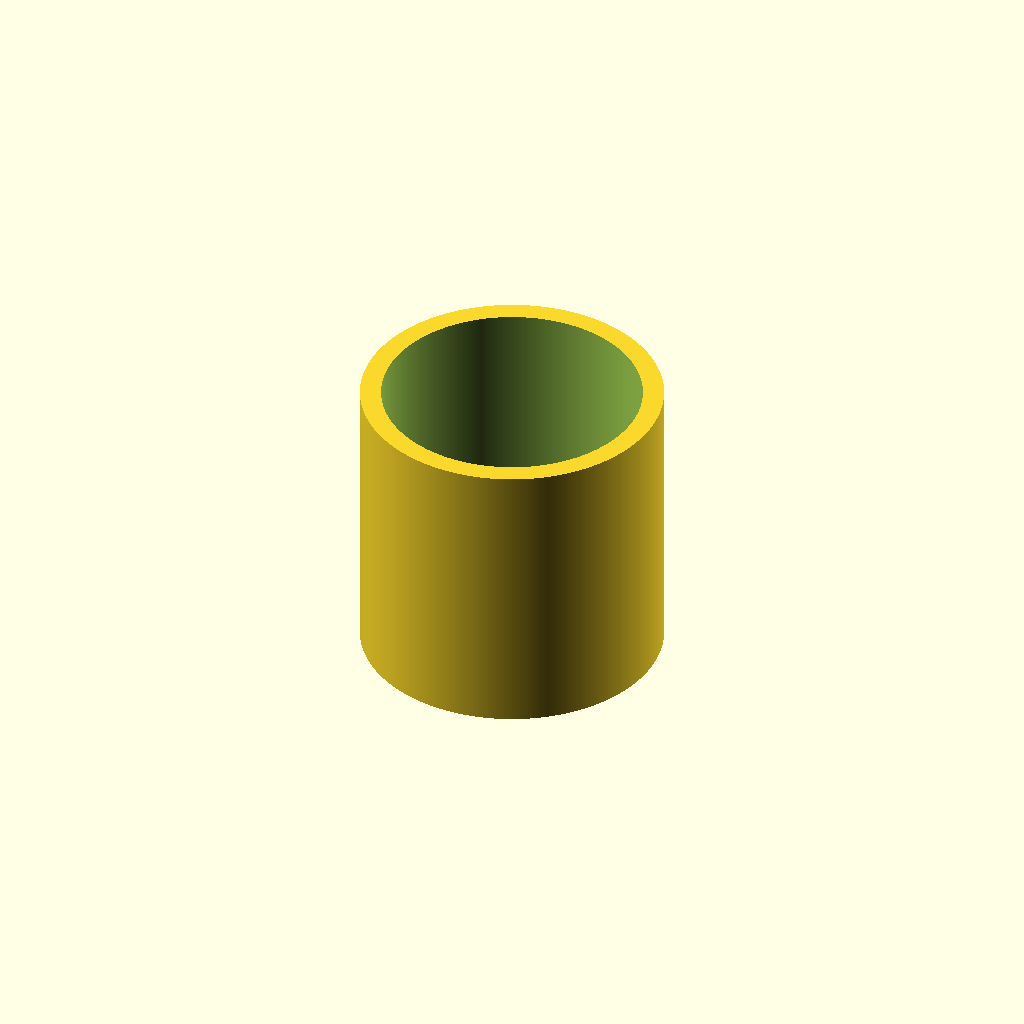
Cell 1: the model at its default parameters.
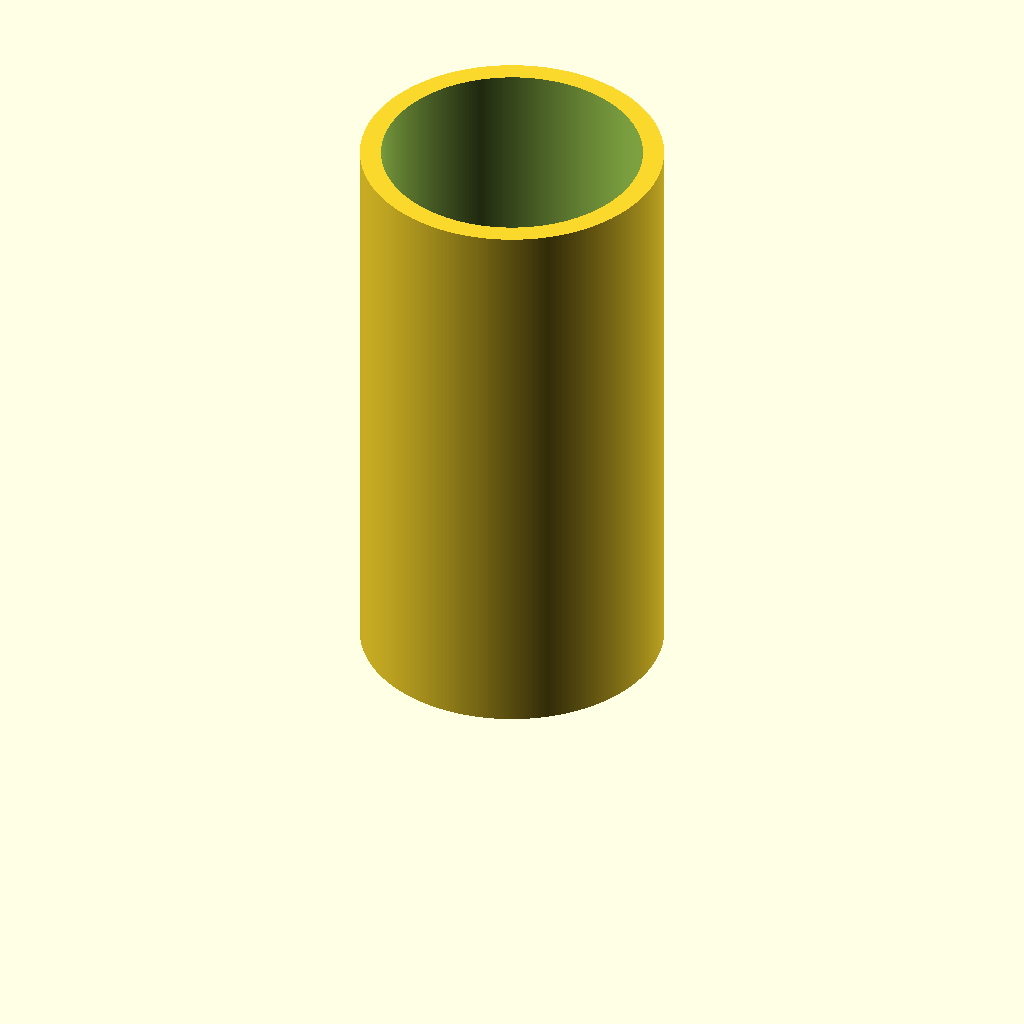
Cell 2 — height set to 100, the other parameters unchanged.
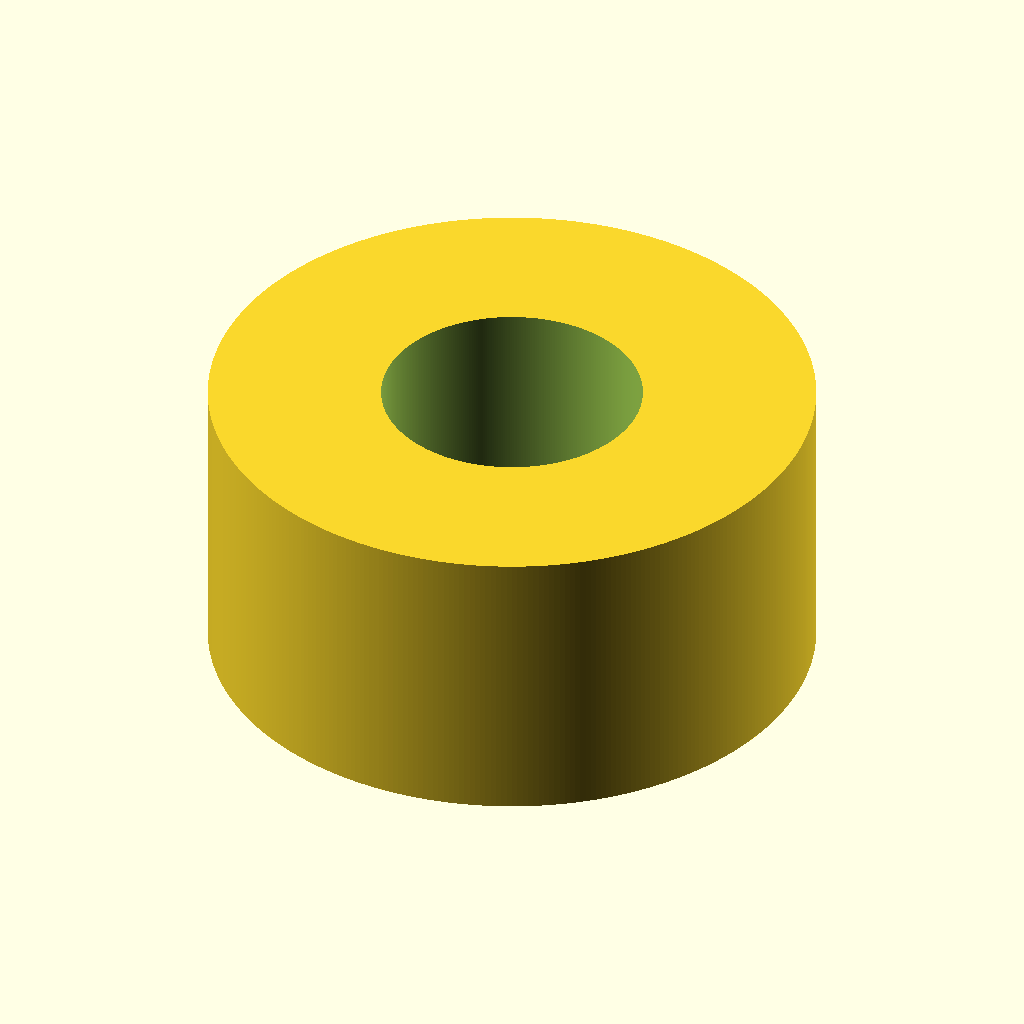
Cell 3: outer_dia = 104 (everything else at default).
All cells are drawn from one camera (rotation 55°, 0°, 25°, orthographic, colour scheme Cornfield), so only the parameter changes between them.
Source of the model, Conduit_Antenna_Mount/Conduit_Buffer.scad:
sides     = 360;
height    = 50.000;
outer_dia = 52.000;
inner_dia = 44.750;

difference () {
  translate ([0, 0, 0])
    cylinder (d = outer_dia, h = height, $fn = sides);
  translate ([0, 0, -0.01])
    cylinder (d = inner_dia, h = height + 0.02, $fn = sides);
}
Customizer parameters (derived from the source; name, type, default, range or options):
sides: number, default 360
height: number, default 50
outer_dia: number, default 52
inner_dia: number, default 44.75
